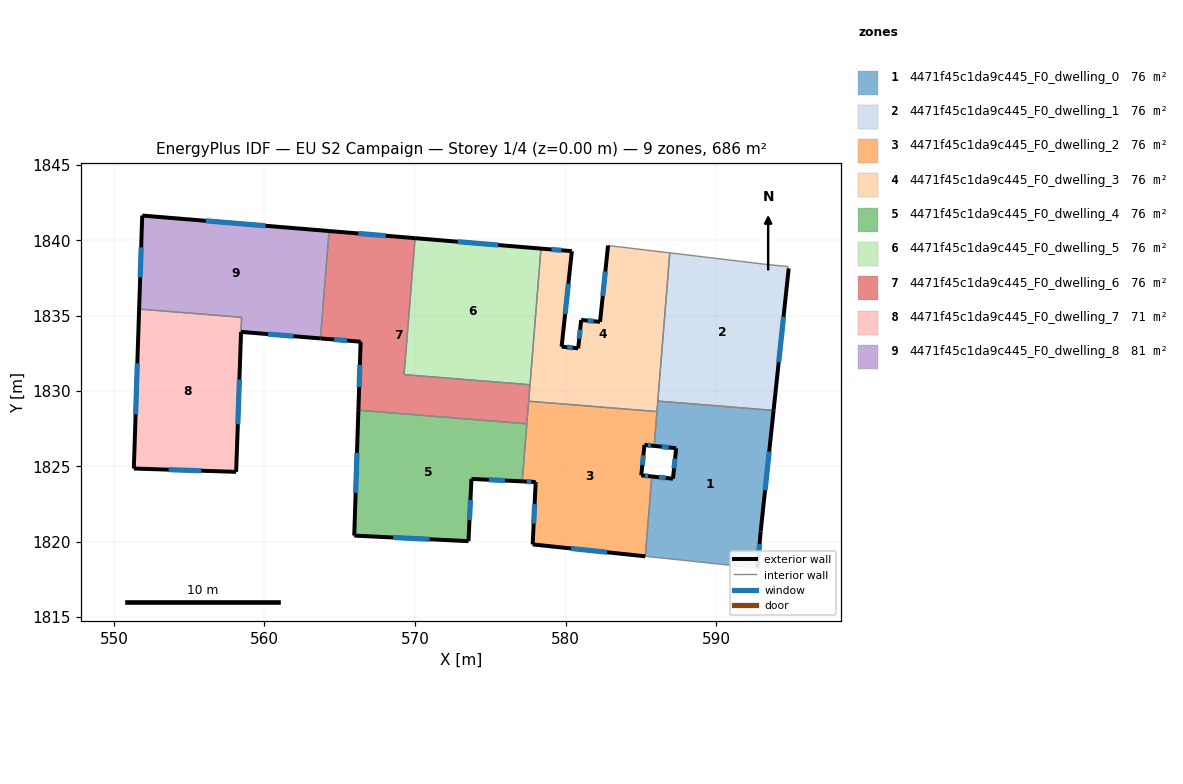
=== STOREY PLAN SPEC (per zone: floor XY polygon, exterior-wall plan segments, windows/doors) ===
zone 1: 4471f45c1da9c445_F0_dwelling_0  (76.2 m²)
  floor: (593.81, 1828.71) (592.95, 1820.67) (592.73, 1818.24) (585.29, 1819.02) (585.71, 1824.33) (587.12, 1824.17) (587.34, 1826.20) (585.88, 1826.35) (586.12, 1829.33)
  exterior wall: (587.34, 1826.20) – (587.12, 1824.17)  [2.0 m]
    window: (587.26, 1825.51) – (587.20, 1824.86)  [0.6 m²]
  exterior wall: (585.88, 1826.35) – (587.34, 1826.20)  [1.5 m]
    window: (586.38, 1826.30) – (586.84, 1826.25)  [0.4 m²]
  exterior wall: (592.95, 1820.67) – (593.81, 1828.71)  [8.1 m]
    window: (593.24, 1823.41) – (593.51, 1825.98)  [2.5 m²]
  exterior wall: (592.73, 1818.24) – (592.95, 1820.67)  [2.4 m]
    window: (592.81, 1819.07) – (592.88, 1819.84)  [0.7 m²]
  exterior wall: (587.12, 1824.17) – (585.71, 1824.33)  [1.4 m]
    window: (586.64, 1824.23) – (586.19, 1824.27)  [0.4 m²]
  interior walls: 5
zone 2: 4471f45c1da9c445_F0_dwelling_1  (76.2 m²)
  floor: (594.77, 1838.26) (594.76, 1838.14) (594.81, 1838.14) (593.81, 1828.71) (586.12, 1829.33) (586.91, 1839.17) (593.37, 1838.40)
  exterior wall: (593.81, 1828.71) – (594.81, 1838.14)  [9.5 m]
    window: (594.15, 1831.92) – (594.47, 1834.93)  [2.9 m²]
  interior walls: 6
zone 3: 4471f45c1da9c445_F0_dwelling_2  (76.2 m²)
  floor: (586.06, 1828.63) (585.88, 1826.35) (585.23, 1826.42) (585.02, 1824.40) (585.71, 1824.33) (585.29, 1819.02) (577.81, 1819.81) (578.01, 1823.87) (578.01, 1823.96) (577.11, 1824.00) (577.54, 1829.32)
  exterior wall: (585.71, 1824.33) – (585.02, 1824.40)  [0.7 m]
    window: (585.48, 1824.35) – (585.26, 1824.37)  [0.2 m²]
  exterior wall: (577.81, 1819.81) – (585.29, 1819.02)  [7.5 m]
    window: (580.35, 1819.55) – (582.74, 1819.29)  [2.3 m²]
  exterior wall: (578.01, 1823.87) – (577.81, 1819.81)  [4.1 m]
    window: (577.94, 1822.49) – (577.88, 1821.19)  [1.2 m²]
  exterior wall: (578.01, 1823.96) – (578.01, 1823.87)  [0.1 m]
  exterior wall: (577.11, 1824.00) – (578.01, 1823.96)  [0.9 m]
    window: (577.42, 1823.99) – (577.70, 1823.97)  [0.3 m²]
  exterior wall: (585.23, 1826.42) – (585.88, 1826.35)  [0.6 m]
    window: (585.45, 1826.40) – (585.66, 1826.38)  [0.2 m²]
  exterior wall: (585.02, 1824.40) – (585.23, 1826.42)  [2.0 m]
    window: (585.09, 1825.09) – (585.16, 1825.73)  [0.6 m²]
  interior walls: 5
zone 4: 4471f45c1da9c445_F0_dwelling_3  (76.2 m²)
  floor: (586.91, 1839.17) (586.06, 1828.63) (577.54, 1829.32) (578.36, 1839.46) (580.41, 1839.29) (579.73, 1832.95) (580.83, 1832.83) (581.03, 1834.72) (582.28, 1834.59) (582.81, 1839.66) (584.23, 1839.49)
  exterior wall: (580.83, 1832.83) – (579.73, 1832.95)  [1.1 m]
    window: (580.46, 1832.87) – (580.11, 1832.91)  [0.3 m²]
  exterior wall: (581.03, 1834.72) – (580.83, 1832.83)  [1.9 m]
    window: (580.96, 1834.08) – (580.90, 1833.48)  [0.6 m²]
  exterior wall: (582.28, 1834.59) – (581.03, 1834.72)  [1.3 m]
    window: (581.86, 1834.63) – (581.46, 1834.67)  [0.4 m²]
  exterior wall: (582.81, 1839.66) – (582.28, 1834.59)  [5.1 m]
    window: (582.63, 1837.93) – (582.46, 1836.31)  [1.6 m²]
  exterior wall: (580.41, 1839.29) – (578.36, 1839.46)  [2.1 m]
    window: (579.71, 1839.34) – (579.06, 1839.40)  [0.6 m²]
  exterior wall: (579.73, 1832.95) – (580.41, 1839.29)  [6.4 m]
    window: (579.96, 1835.10) – (580.18, 1837.13)  [2.0 m²]
  interior walls: 7
zone 5: 4471f45c1da9c445_F0_dwelling_4  (76.2 m²)
  floor: (577.42, 1827.82) (577.11, 1824.00) (573.74, 1824.16) (573.55, 1820.03) (565.96, 1820.40) (566.24, 1828.72)
  exterior wall: (573.55, 1820.03) – (573.74, 1824.16)  [4.1 m]
    window: (573.61, 1821.44) – (573.68, 1822.76)  [1.3 m²]
  exterior wall: (565.96, 1820.40) – (573.55, 1820.03)  [7.6 m]
    window: (568.54, 1820.27) – (570.97, 1820.16)  [2.3 m²]
  exterior wall: (566.24, 1828.72) – (565.96, 1820.40)  [8.3 m]
    window: (566.14, 1825.89) – (566.05, 1823.23)  [2.6 m²]
  exterior wall: (573.74, 1824.16) – (577.11, 1824.00)  [3.4 m]
    window: (574.89, 1824.11) – (575.97, 1824.06)  [1.0 m²]
  interior walls: 2
zone 6: 4471f45c1da9c445_F0_dwelling_5  (76.2 m²)
  floor: (578.36, 1839.46) (577.63, 1830.42) (569.27, 1831.09) (570.00, 1840.15)
  exterior wall: (578.36, 1839.46) – (570.00, 1840.15)  [8.4 m]
    window: (575.52, 1839.69) – (572.85, 1839.91)  [2.6 m²]
  interior walls: 3
zone 7: 4471f45c1da9c445_F0_dwelling_6  (76.2 m²)
  floor: (570.00, 1840.15) (569.27, 1831.09) (577.63, 1830.42) (577.42, 1827.82) (566.24, 1828.72) (566.39, 1833.27) (563.71, 1833.49) (564.29, 1840.62)
  exterior wall: (570.00, 1840.15) – (564.29, 1840.62)  [5.7 m]
    window: (568.06, 1840.31) – (566.23, 1840.46)  [1.8 m²]
  exterior wall: (566.39, 1833.27) – (566.24, 1828.72)  [4.6 m]
    window: (566.34, 1831.73) – (566.29, 1830.27)  [1.4 m²]
  exterior wall: (563.71, 1833.49) – (566.39, 1833.27)  [2.7 m]
    window: (564.62, 1833.42) – (565.48, 1833.35)  [0.8 m²]
  interior walls: 6
zone 8: 4471f45c1da9c445_F0_dwelling_7  (71.0 m²)
  floor: (558.47, 1834.89) (558.12, 1824.63) (551.32, 1824.85) (551.68, 1835.44)
  exterior wall: (551.32, 1824.85) – (558.12, 1824.63)  [6.8 m]
    window: (553.64, 1824.78) – (555.81, 1824.71)  [2.1 m²]
  exterior wall: (551.68, 1835.44) – (551.32, 1824.85)  [10.6 m]
    window: (551.56, 1831.84) – (551.44, 1828.46)  [3.2 m²]
  exterior wall: (558.12, 1824.63) – (558.45, 1833.93)  [9.3 m]
    window: (558.23, 1827.79) – (558.33, 1830.76)  [2.8 m²]
  interior walls: 2
zone 9: 4471f45c1da9c445_F0_dwelling_8  (81.3 m²)
  floor: (564.29, 1840.62) (563.71, 1833.49) (558.45, 1833.92) (558.48, 1834.89) (551.68, 1835.44) (551.88, 1841.65)
  exterior wall: (551.88, 1841.65) – (551.68, 1835.44)  [6.2 m]
    window: (551.81, 1839.54) – (551.75, 1837.55)  [1.9 m²]
  exterior wall: (564.29, 1840.62) – (551.88, 1841.65)  [12.5 m]
    window: (560.07, 1840.97) – (556.10, 1841.30)  [3.8 m²]
  exterior wall: (558.45, 1833.92) – (563.71, 1833.49)  [5.3 m]
    window: (560.24, 1833.78) – (561.92, 1833.64)  [1.6 m²]
  interior walls: 3

=== DERIVED (storey summary) ===
Building: EU S2 Campaign
Storey: 1 of 4  (floor level z = 0.00 m)
Storey gross floor area: 685.5 m²
Zones on this storey: 9
  - 4471f45c1da9c445_F0_dwelling_0: floor 76.2 m²; exterior wall 15.4 m (46.3 m²); 5 window(s) 4.7 m²; WWR 10.2%
  - 4471f45c1da9c445_F0_dwelling_1: floor 76.2 m²; exterior wall 9.5 m (28.4 m²); 1 window(s) 2.9 m²; WWR 10.2%
  - 4471f45c1da9c445_F0_dwelling_2: floor 76.2 m²; exterior wall 15.9 m (47.8 m²); 6 window(s) 4.9 m²; WWR 10.2%
  - 4471f45c1da9c445_F0_dwelling_3: floor 76.2 m²; exterior wall 17.8 m (53.4 m²); 6 window(s) 5.4 m²; WWR 10.2%
  - 4471f45c1da9c445_F0_dwelling_4: floor 76.2 m²; exterior wall 23.4 m (70.3 m²); 4 window(s) 7.2 m²; WWR 10.2%
  - 4471f45c1da9c445_F0_dwelling_5: floor 76.2 m²; exterior wall 8.4 m (25.2 m²); 1 window(s) 2.6 m²; WWR 10.2%
  - 4471f45c1da9c445_F0_dwelling_6: floor 76.2 m²; exterior wall 13.0 m (38.9 m²); 3 window(s) 4.0 m²; WWR 10.2%
  - 4471f45c1da9c445_F0_dwelling_7: floor 71.0 m²; exterior wall 26.7 m (80.1 m²); 3 window(s) 8.2 m²; WWR 10.2%
  - 4471f45c1da9c445_F0_dwelling_8: floor 81.3 m²; exterior wall 23.9 m (71.8 m²); 3 window(s) 7.3 m²; WWR 10.2%
Zone adjacency (shared interzone walls):
  - 4471f45c1da9c445_F0_dwelling_0 ↔ 4471f45c1da9c445_F0_dwelling_1
  - 4471f45c1da9c445_F0_dwelling_0 ↔ 4471f45c1da9c445_F0_dwelling_2
  - 4471f45c1da9c445_F0_dwelling_0 ↔ 4471f45c1da9c445_F0_dwelling_3
  - 4471f45c1da9c445_F0_dwelling_1 ↔ 4471f45c1da9c445_F0_dwelling_3
  - 4471f45c1da9c445_F0_dwelling_2 ↔ 4471f45c1da9c445_F0_dwelling_3
  - 4471f45c1da9c445_F0_dwelling_2 ↔ 4471f45c1da9c445_F0_dwelling_4
  - 4471f45c1da9c445_F0_dwelling_2 ↔ 4471f45c1da9c445_F0_dwelling_6
  - 4471f45c1da9c445_F0_dwelling_3 ↔ 4471f45c1da9c445_F0_dwelling_5
  - 4471f45c1da9c445_F0_dwelling_3 ↔ 4471f45c1da9c445_F0_dwelling_6
  - 4471f45c1da9c445_F0_dwelling_4 ↔ 4471f45c1da9c445_F0_dwelling_6
  - 4471f45c1da9c445_F0_dwelling_5 ↔ 4471f45c1da9c445_F0_dwelling_6
  - 4471f45c1da9c445_F0_dwelling_6 ↔ 4471f45c1da9c445_F0_dwelling_8
  - 4471f45c1da9c445_F0_dwelling_7 ↔ 4471f45c1da9c445_F0_dwelling_8